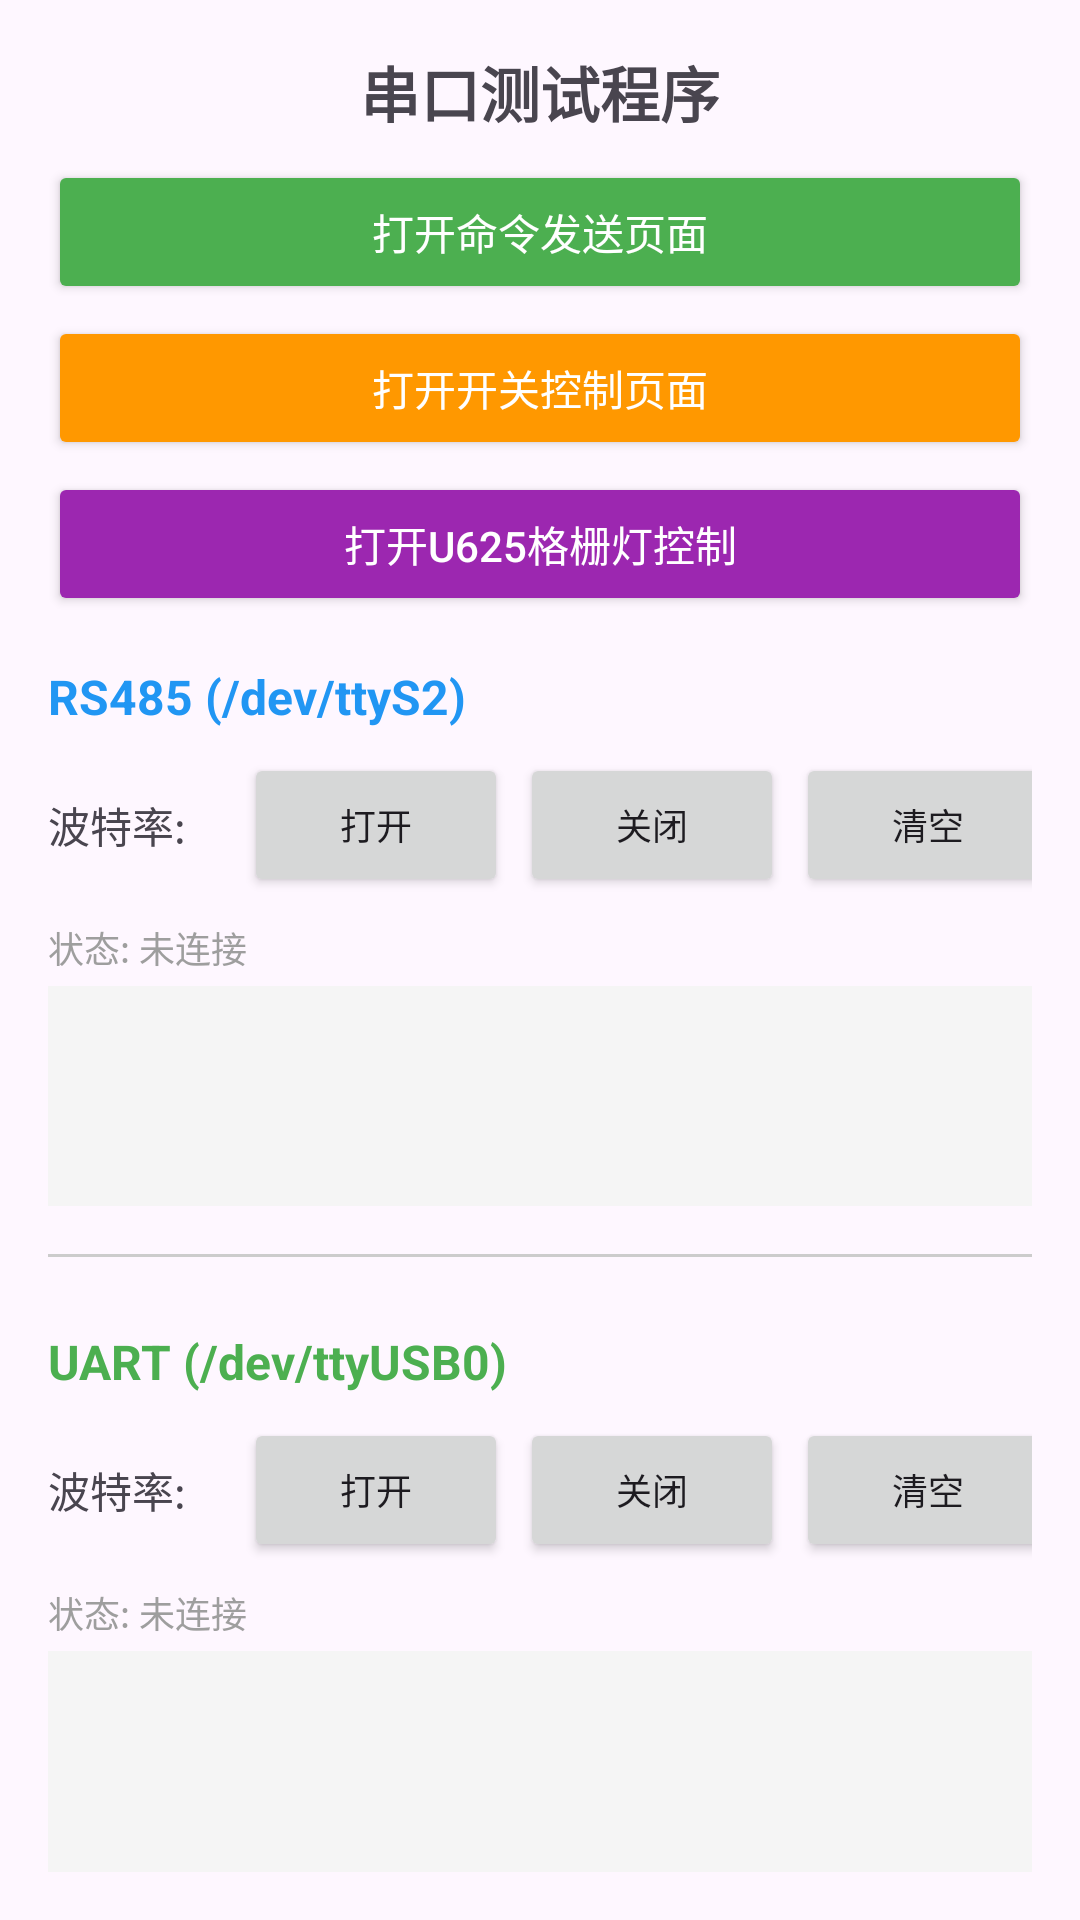

Here is an Android app screen rendered from its layout file. Give the layout XML and the strings, colors and styles it references.
<!-- AndroidManifest.xml: application theme Theme.Qc_1 -->
<!-- res/layout/activity_main.xml -->
<?xml version="1.0" encoding="utf-8"?>
<LinearLayout xmlns:android="http://schemas.android.com/apk/res/android"
    xmlns:tools="http://schemas.android.com/tools"
    android:id="@+id/main"
    android:layout_width="match_parent"
    android:layout_height="match_parent"
    android:orientation="vertical"
    android:padding="16dp"
    tools:context=".MainActivity">

    <TextView
        android:layout_width="match_parent"
        android:layout_height="wrap_content"
        android:text="串口测试程序"
        android:textSize="20sp"
        android:textStyle="bold"
        android:gravity="center"
        android:paddingBottom="8dp"/>

    <Button
        android:id="@+id/btnOpenCommandSend"
        android:layout_width="match_parent"
        android:layout_height="wrap_content"
        android:text="打开命令发送页面"
        android:textSize="14sp"
        android:backgroundTint="#4CAF50"
        android:textColor="#FFFFFF"
        android:layout_marginBottom="4dp"/>

    <Button
        android:id="@+id/btnOpenSwitchControl"
        android:layout_width="match_parent"
        android:layout_height="wrap_content"
        android:text="打开开关控制页面"
        android:textSize="14sp"
        android:backgroundTint="#FF9800"
        android:textColor="#FFFFFF"
        android:layout_marginBottom="4dp"/>

    <Button
        android:id="@+id/btnOpenU625Control"
        android:layout_width="match_parent"
        android:layout_height="wrap_content"
        android:text="打开U625格栅灯控制"
        android:textSize="14sp"
        android:backgroundTint="#9C27B0"
        android:textColor="#FFFFFF"
        android:layout_marginBottom="8dp"/>

    
    <TextView
        android:layout_width="match_parent"
        android:layout_height="wrap_content"
        android:text="RS485 (/dev/ttyS2)"
        android:textSize="16sp"
        android:textStyle="bold"
        android:textColor="#2196F3"
        android:paddingTop="8dp"/>

    <LinearLayout
        android:layout_width="match_parent"
        android:layout_height="wrap_content"
        android:orientation="horizontal"
        android:paddingTop="8dp"
        android:paddingBottom="8dp">

        <TextView
            android:layout_width="wrap_content"
            android:layout_height="wrap_content"
            android:text="波特率: "
            android:layout_gravity="center_vertical"/>

        <Spinner
            android:id="@+id/spinnerRS485BaudRate"
            android:layout_width="0dp"
            android:layout_height="wrap_content"
            android:layout_weight="1"
            android:layout_marginStart="8dp"
            android:layout_marginEnd="8dp"/>

        <Button
            android:id="@+id/btnOpenRS485"
            android:layout_width="wrap_content"
            android:layout_height="wrap_content"
            android:text="打开"
            android:textSize="12sp"
            android:padding="8dp"/>

        <Button
            android:id="@+id/btnCloseRS485"
            android:layout_width="wrap_content"
            android:layout_height="wrap_content"
            android:text="关闭"
            android:textSize="12sp"
            android:padding="8dp"
            android:layout_marginStart="4dp"/>

        <Button
            android:id="@+id/btnClearRS485"
            android:layout_width="wrap_content"
            android:layout_height="wrap_content"
            android:text="清空"
            android:textSize="12sp"
            android:padding="8dp"
            android:layout_marginStart="4dp"/>
    </LinearLayout>

    <TextView
        android:id="@+id/tvRS485Status"
        android:layout_width="match_parent"
        android:layout_height="wrap_content"
        android:text="状态: 未连接"
        android:textSize="12sp"
        android:textColor="#9E9E9E"
        android:paddingBottom="4dp"/>

    <ScrollView
        android:id="@+id/scrollViewRS485"
        android:layout_width="match_parent"
        android:layout_height="0dp"
        android:layout_weight="1"
        android:background="#F5F5F5"
        android:padding="8dp">

        <TextView
            android:id="@+id/tvRS485Data"
            android:layout_width="match_parent"
            android:layout_height="wrap_content"
            android:textSize="12sp"
            android:textColor="#000000"
            android:fontFamily="monospace"
            android:textIsSelectable="true"/>
    </ScrollView>

    <View
        android:layout_width="match_parent"
        android:layout_height="1dp"
        android:background="#CCCCCC"
        android:layout_marginTop="16dp"
        android:layout_marginBottom="16dp"/>

    
    <TextView
        android:layout_width="match_parent"
        android:layout_height="wrap_content"
        android:text="UART (/dev/ttyUSB0)"
        android:textSize="16sp"
        android:textStyle="bold"
        android:textColor="#4CAF50"
        android:paddingTop="8dp"/>

    <LinearLayout
        android:layout_width="match_parent"
        android:layout_height="wrap_content"
        android:orientation="horizontal"
        android:paddingTop="8dp"
        android:paddingBottom="8dp">

        <TextView
            android:layout_width="wrap_content"
            android:layout_height="wrap_content"
            android:text="波特率: "
            android:layout_gravity="center_vertical"/>

        <Spinner
            android:id="@+id/spinnerUartBaudRate"
            android:layout_width="0dp"
            android:layout_height="wrap_content"
            android:layout_weight="1"
            android:layout_marginStart="8dp"
            android:layout_marginEnd="8dp"/>

        <Button
            android:id="@+id/btnOpenUart"
            android:layout_width="wrap_content"
            android:layout_height="wrap_content"
            android:text="打开"
            android:textSize="12sp"
            android:padding="8dp"/>

        <Button
            android:id="@+id/btnCloseUart"
            android:layout_width="wrap_content"
            android:layout_height="wrap_content"
            android:text="关闭"
            android:textSize="12sp"
            android:padding="8dp"
            android:layout_marginStart="4dp"/>

        <Button
            android:id="@+id/btnClearUart"
            android:layout_width="wrap_content"
            android:layout_height="wrap_content"
            android:text="清空"
            android:textSize="12sp"
            android:padding="8dp"
            android:layout_marginStart="4dp"/>
    </LinearLayout>

    <TextView
        android:id="@+id/tvUartStatus"
        android:layout_width="match_parent"
        android:layout_height="wrap_content"
        android:text="状态: 未连接"
        android:textSize="12sp"
        android:textColor="#9E9E9E"
        android:paddingBottom="4dp"/>

    <ScrollView
        android:id="@+id/scrollViewUart"
        android:layout_width="match_parent"
        android:layout_height="0dp"
        android:layout_weight="1"
        android:background="#F5F5F5"
        android:padding="8dp">

        <TextView
            android:id="@+id/tvUartData"
            android:layout_width="match_parent"
            android:layout_height="wrap_content"
            android:textSize="12sp"
            android:textColor="#000000"
            android:fontFamily="monospace"
            android:textIsSelectable="true"/>
    </ScrollView>

</LinearLayout>
<!-- resources referenced by this layout -->
<resources>
  <style name="Theme.Qc_1" parent="Base.Theme.Qc_1" />
  <style name="Base.Theme.Qc_1" parent="Theme.Material3.DayNight.NoActionBar">
          
          
      </style>
</resources>
